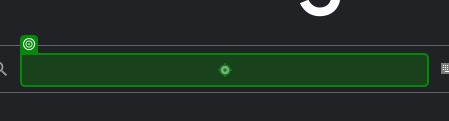
Task: Clothing Consultant 
Workflow: Main

Step 1: type "[city+" weather in celcius"]" into the text box in window 'Google' (msedge.exe)

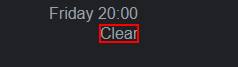
Step 2: get-text from the element 'wob_dc' (msedge.exe)

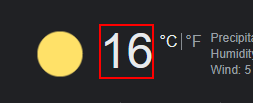
Step 3: get-text from the element 'wob_tm' (msedge.exe)
